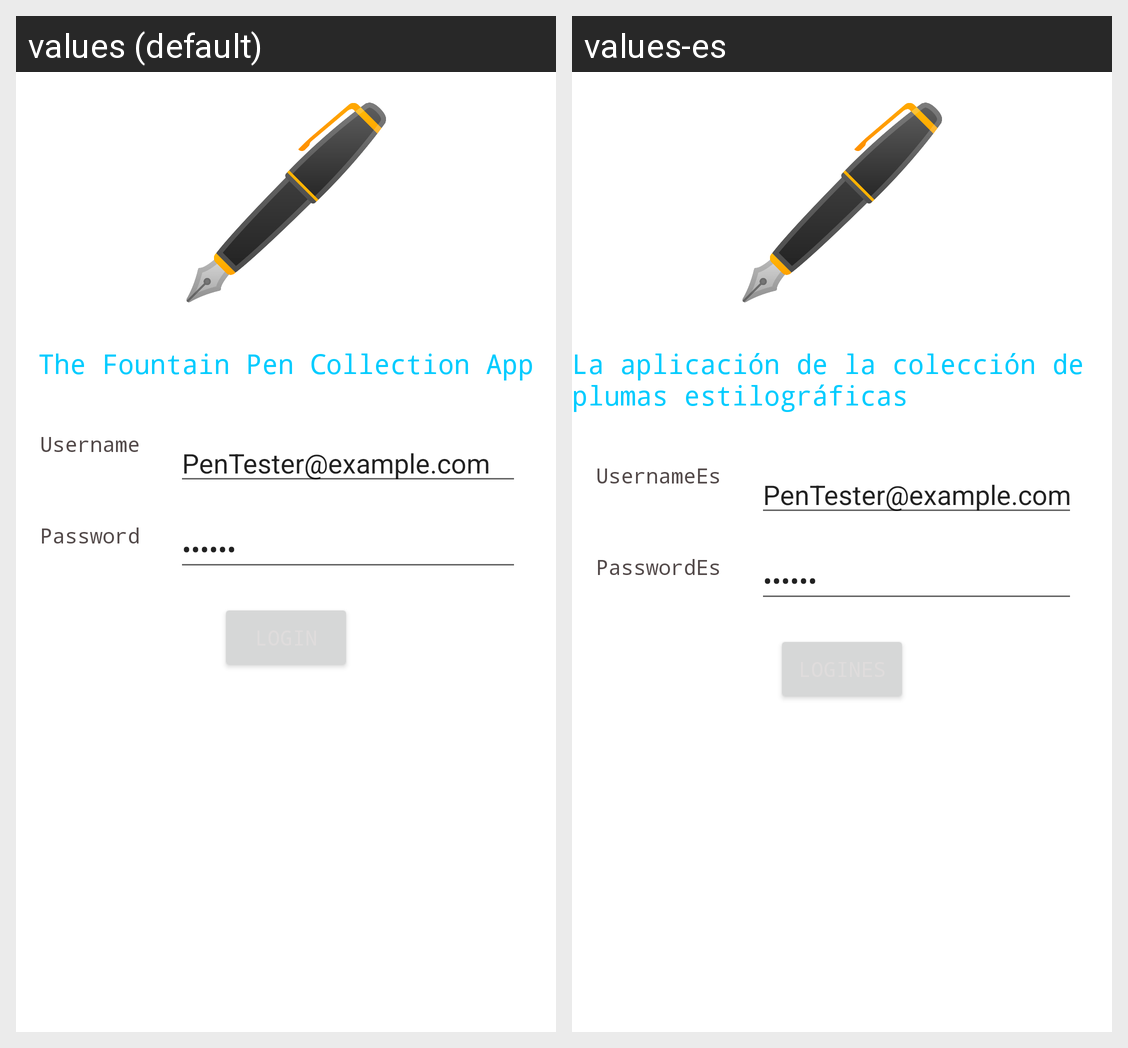

Here is an Android app screen in its default locale and in the app's own translations. Write out the translated-string differences for the strings that appear on this screen.
Android screen res/layout/activity_main.xml rendered under 2 locales, left to right: values (default), values-es. Device: Nexus 5 (rendered at 1080×1920; each locale shown at half size, 540×960, under a caption strip naming it); theme Theme.FountainPenCollection.
Strings drawn on this screen, with the default value and each locale's value (text and hints the layout hard-codes, and strings that could not be matched under every locale, appear in the picture but are not listed):

text_username
  values: Username
  values-es: UsernameEs

text_Password
  values: Password
  values-es: PasswordEs

FountainPenCollectionTitle
  values: The Fountain Pen Collection App
  values-es: La aplicación de la colección de plumas estilográficas
